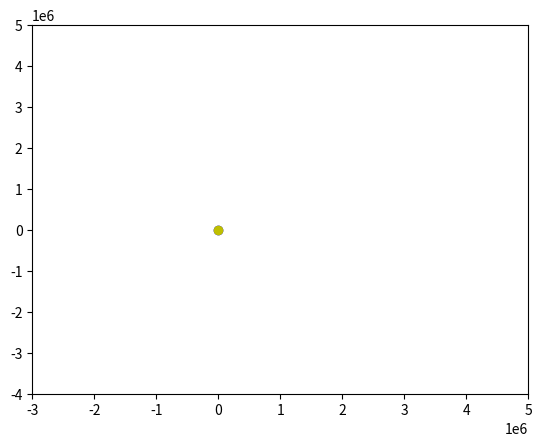

Write the Python code that produced this figure.
import numpy as np
import matplotlib.pyplot as plt
from matplotlib.animation import FuncAnimation
import matplotlib.pyplot as plt
import matplotlib.animation as animation

#givens
Vxi = [0.00]
Vyi = [8000.00]
x = 4000000.00
y = 80000.00
G = 0.0000000000667
M = 5e24
delta = 100

#holder arrays for animation function
holderx = []
holdery = []

holderpathx = []
holderpathy = []

holdersunx = []
holdersuny = []

#creating plot
fig, ax = plt.subplots()

#plotting sun and earth and earth's path
xdata, ydata = [x], [y]
sunxdata, sunydata = [-3627.841404], [31075.425]

earthpath, = ax.plot(0, 0, 'b')
earth, = ax.plot(0, 0,'bo')
sun, = ax.plot(0,0, 'yo')


#creating arrays that hold x and y values of earth's orbital path
counter = 0
while counter < 800:

  xuse = xdata[len(xdata) -1]
  yuse = ydata[len(ydata) -1]
  Ax = -1*G*M*xuse*((xuse**2) +(yuse**2))**(-1.5)
  Ay = -1*G*M*yuse*((xuse*xuse)+(yuse*yuse))**(-1.5)

  if counter == 0:
    Vx = Vxi[0]
    Vy = Vyi[0]
    counter = counter + 1
  else: 
    Vx = (Ax*delta) + Vxi[len(Vxi) -1]
    Vy = (Ay*delta) + Vyi[len(Vyi) -1]
    Vxi.append(Vx)
    Vyi.append(Vy)

    x = (xuse + Vx * delta)
    y = (yuse + Vy * delta)

    xdata.append(x)
    ydata.append(y)

    counter = counter + 1


#creating arrays that hold x and y values of sun
counter = 0
while counter < 1000:
  sunxdata.append(-3627.841404)
  sunydata.append(31075.425)
  counter = counter + 1

#initial function setting axis limits
def init():
  ax.set_xlim([-3e6, 5e6])
  ax.set_ylim([-4e6, 5e6])
  return earth, earthpath, sun,

#animating function
def animate(i):
  #earth
  holderx.append(xdata[i])
  holdery.append(ydata[i])
  if len(holderx) > 1:
    holderx.pop(0)
    holdery.pop(0)
  earth.set_data(holderx,holdery)

  #earthpath
  holderpathx.append(xdata[i])
  holderpathy.append(ydata[i])
  earthpath.set_data(holderpathx, holderpathy)

  #sun
  holdersunx.append(sunxdata[i])
  holdersuny.append(sunydata[i])
  sun.set_data(holdersunx, holdersuny)

  return earth, earthpath, sun,

ani = animation.FuncAnimation(fig, animate, frames=800, init_func=init, blit=True, interval = 10)


plt.show()